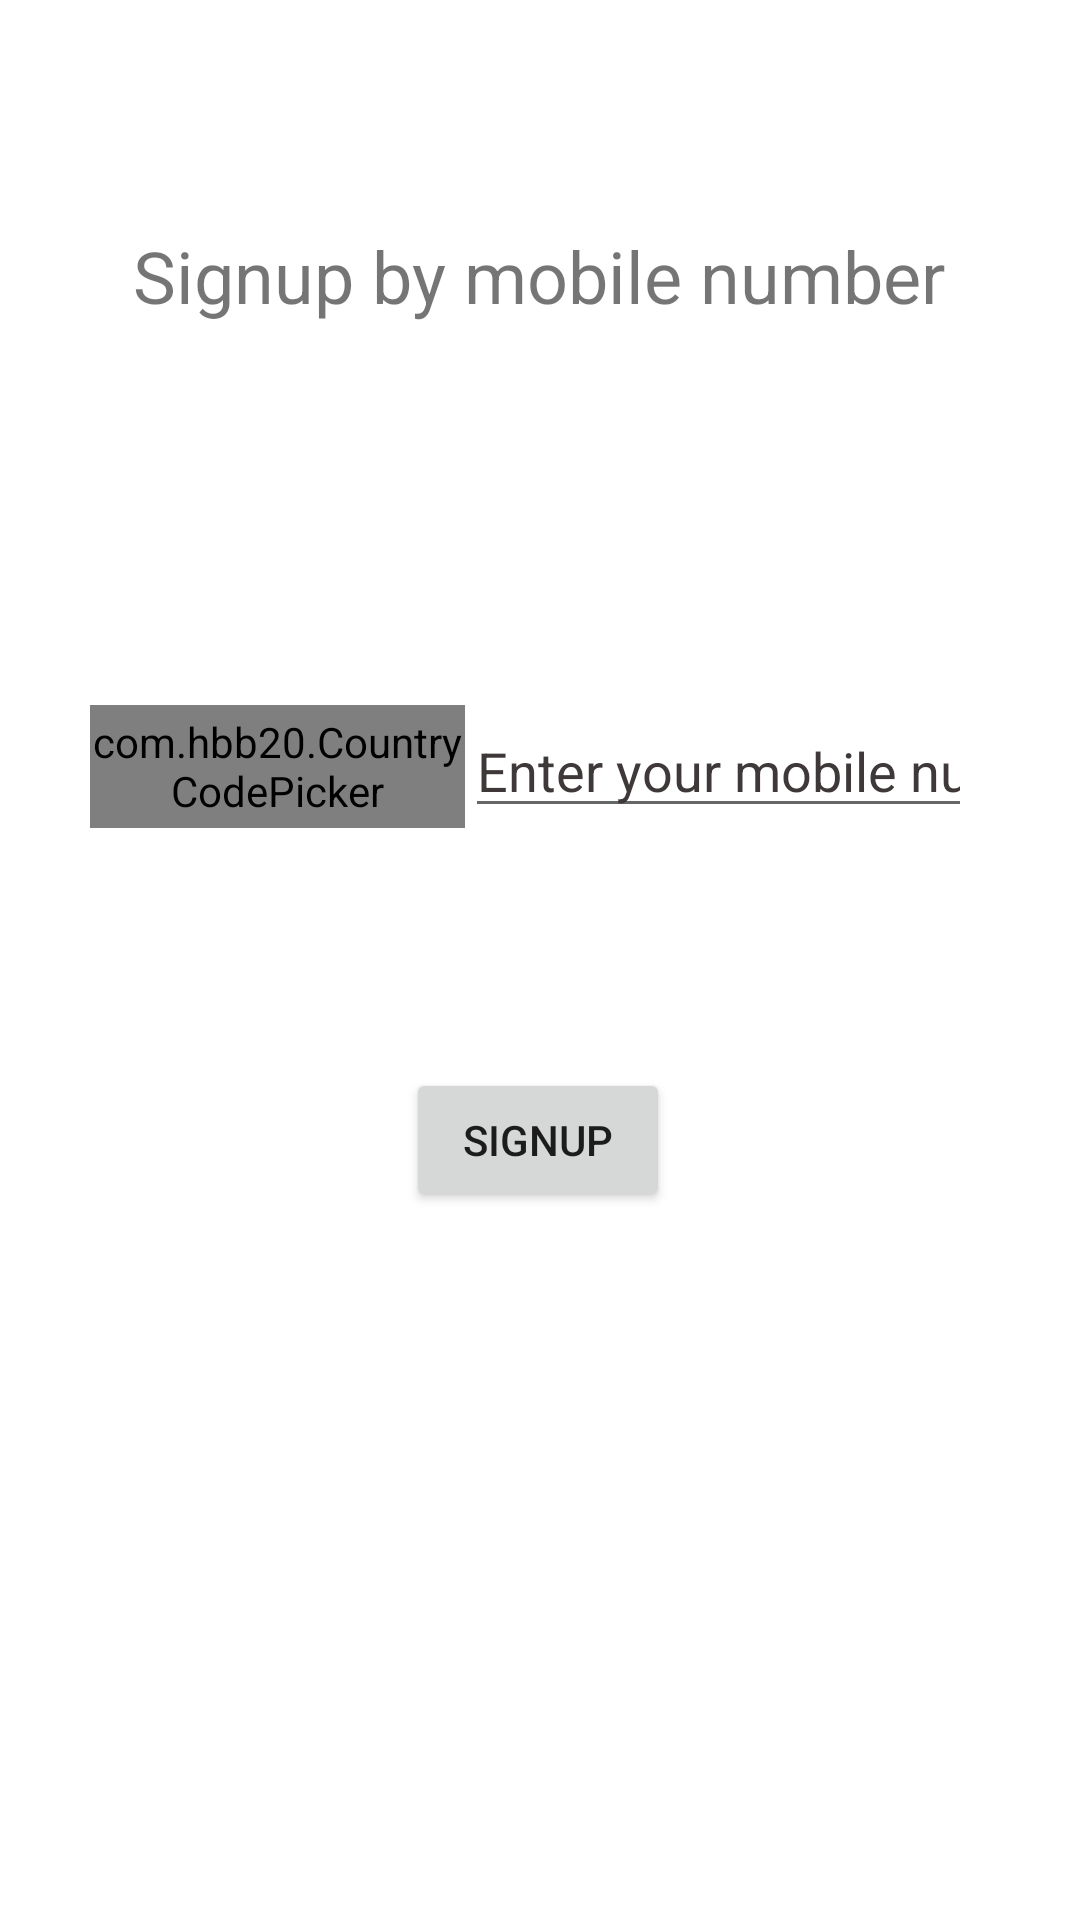

Layout XML and referenced resources for this Android screen:
<!-- AndroidManifest.xml: application theme Theme.NewsFeeds -->
<!-- res/layout/activity_main4.xml -->
<?xml version="1.0" encoding="utf-8"?>
<androidx.constraintlayout.widget.ConstraintLayout xmlns:android="http://schemas.android.com/apk/res/android"
    xmlns:app="http://schemas.android.com/apk/res-auto"
    xmlns:tools="http://schemas.android.com/tools"
    android:layout_width="match_parent"
    android:layout_height="match_parent"
    tools:context=".MainActivity"
 >

    <com.hbb20.CountryCodePicker
        android:id="@+id/ccp"
        android:layout_width="125dp"
        android:layout_height="41dp"
        android:layout_marginStart="16dp"
        android:layout_marginLeft="16dp"
        android:layout_marginBottom="80dp"
        app:layout_constraintBottom_toTopOf="@+id/signup"
        app:layout_constraintEnd_toStartOf="@+id/phoneNumber"
        app:layout_constraintHorizontal_bias="1.0"
        app:layout_constraintStart_toStartOf="parent" />

    <EditText
        android:id="@+id/phoneNumber"
        android:layout_width="169dp"
        android:layout_height="41dp"
        android:layout_marginBottom="80dp"
        android:ems="10"
        android:hint="Enter your mobile number"
        android:inputType="number"
        android:textColorHint="#3E3838"
        app:layout_constraintBottom_toTopOf="@+id/signup"
        app:layout_constraintEnd_toEndOf="parent"
        app:layout_constraintHorizontal_bias="0.811"
        app:layout_constraintStart_toStartOf="parent" />

    <Button
        android:id="@+id/signup"
        android:layout_width="wrap_content"
        android:layout_height="wrap_content"
        android:layout_marginBottom="236dp"
        android:text="Signup"
        app:layout_constraintBottom_toBottomOf="parent"
        app:layout_constraintEnd_toEndOf="parent"
        app:layout_constraintHorizontal_bias="0.498"
        app:layout_constraintStart_toStartOf="parent" />

    <TextView
        android:id="@+id/textView"
        android:layout_width="wrap_content"
        android:layout_height="wrap_content"
        android:layout_marginBottom="248dp"
        android:text="Signup by mobile number"
        android:textSize="24sp"
        app:layout_constraintBottom_toTopOf="@+id/signup"
        app:layout_constraintEnd_toEndOf="parent"
        app:layout_constraintHorizontal_bias="0.496"
        app:layout_constraintStart_toStartOf="parent" />

</androidx.constraintlayout.widget.ConstraintLayout>
<!-- resources referenced by this layout -->
<resources>
  <style name="Theme.NewsFeeds" parent="Theme.MaterialComponents.DayNight.DarkActionBar">
          
          <item name="colorPrimary">@color/purple_500</item>
          <item name="colorPrimaryVariant">@color/purple_700</item>
          <item name="colorOnPrimary">@color/white</item>
          
          <item name="colorSecondary">@color/teal_200</item>
          <item name="colorSecondaryVariant">@color/teal_700</item>
          <item name="colorOnSecondary">@color/teal_200</item>
          
          <item name="android:statusBarColor" tools:targetApi="l">?attr/colorPrimaryVariant</item>
          
      </style>
  <!-- not gathered from this repository: default colours our renderer supplied (Android Studio template values) -->
  <color name="purple_500">#FF6200EE</color>
  <color name="purple_700">#FF3700B3</color>
  <color name="teal_200">#FF03DAC5</color>
  <color name="teal_700">#FF018786</color>
  <color name="white">#FFFFFFFF</color>
</resources>
